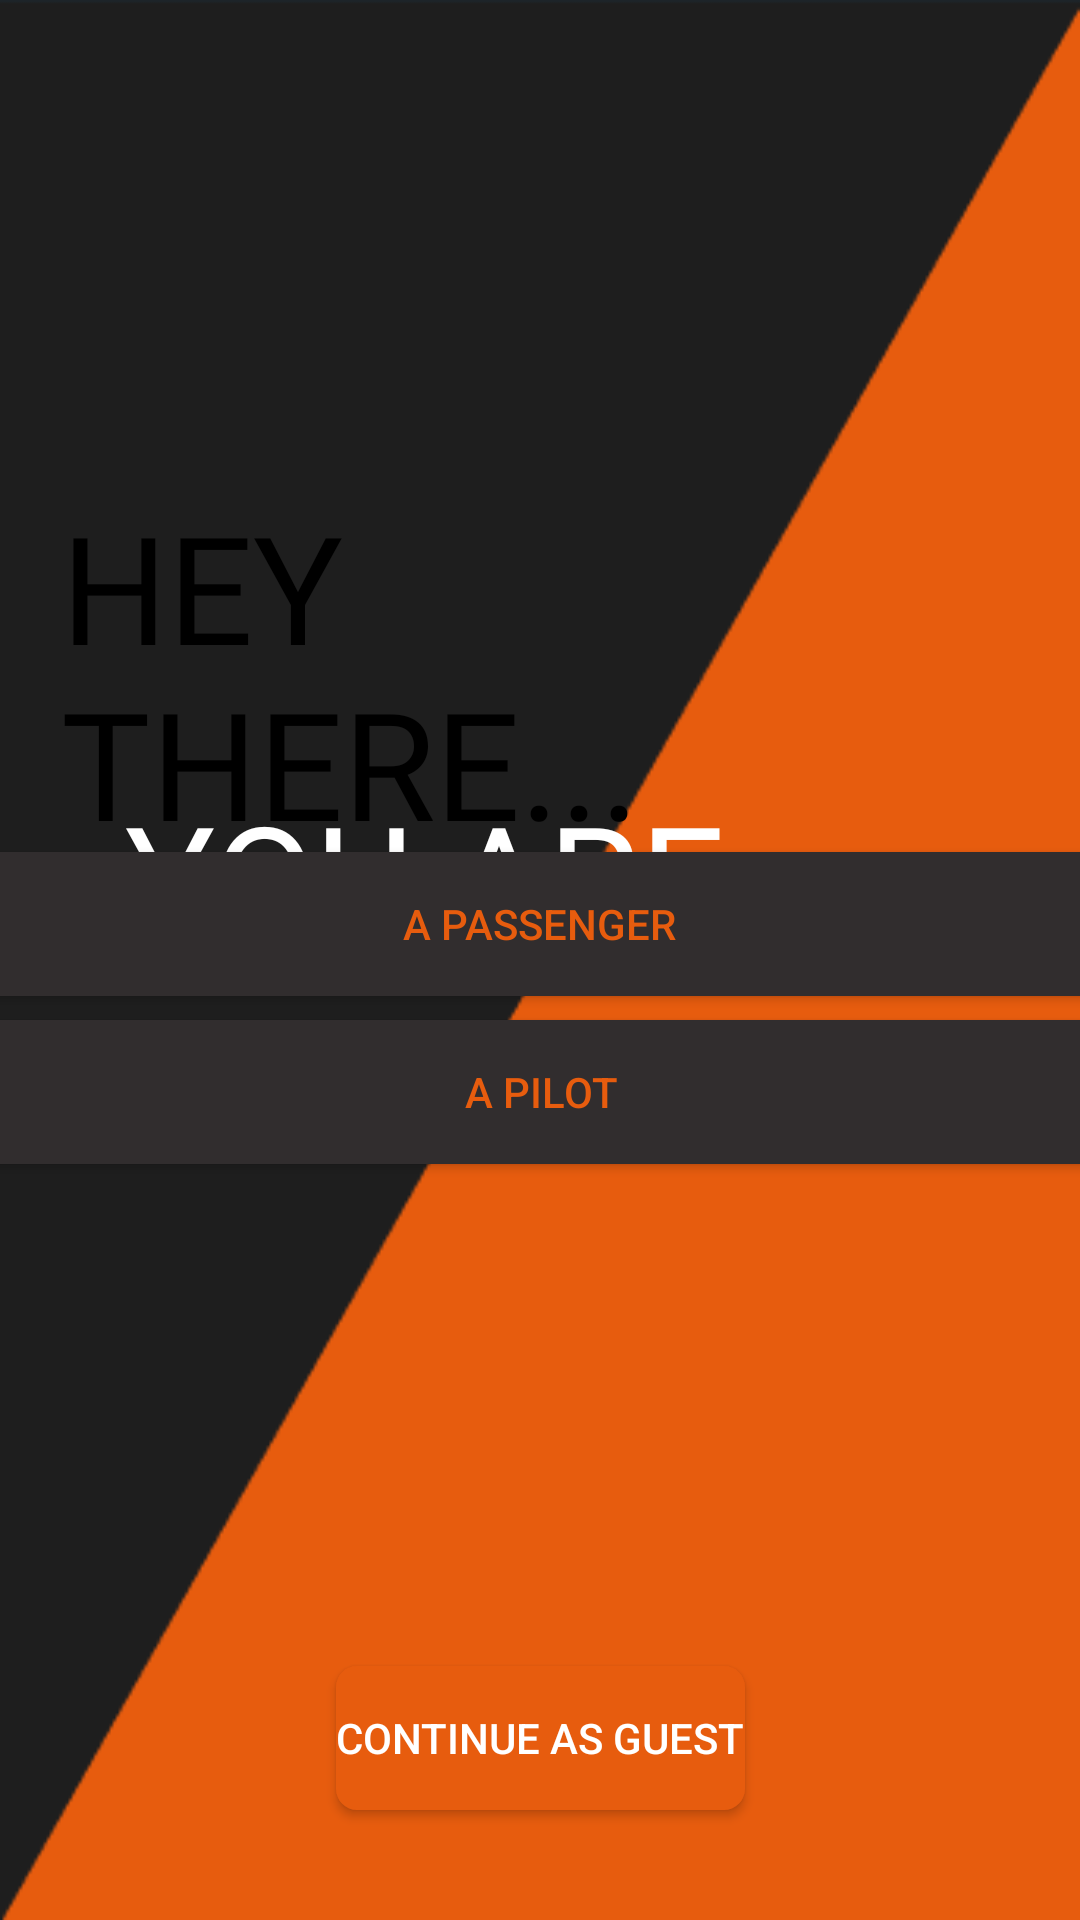

Layout XML and referenced resources for this Android screen:
<!-- AndroidManifest.xml: application theme Theme.Train_track -->
<!-- res/layout/activity_home.xml -->
<?xml version="1.0" encoding="utf-8"?>
<androidx.constraintlayout.widget.ConstraintLayout xmlns:android="http://schemas.android.com/apk/res/android"
    xmlns:app="http://schemas.android.com/apk/res-auto"
    xmlns:tools="http://schemas.android.com/tools"
    android:layout_width="match_parent"
    android:layout_height="match_parent"
    tools:context=".user_home_page"
    android:background="@drawable/x"
    tools:ignore="MissingConstraints">

    <TextView
        android:layout_width="219dp"
        android:layout_height="wrap_content"
        android:fontFamily="@font/black_han_sans"
        android:text="HEY THERE..."
        android:textColor="#000000"
        android:textSize="50sp"
        app:layout_constraintBottom_toBottomOf="parent"
        app:layout_constraintEnd_toEndOf="parent"
        app:layout_constraintHorizontal_bias="0.145"
        app:layout_constraintStart_toStartOf="parent"
        app:layout_constraintTop_toTopOf="parent"
        app:layout_constraintVertical_bias="0.315" />

    <TextView
        android:id="@+id/textView3"
        android:layout_width="wrap_content"
        android:layout_height="wrap_content"
        android:fontFamily="@font/black_han_sans"
        android:text="YOU ARE"
        android:textColor="#fff"
        android:textSize="50sp"
        app:layout_constraintBottom_toBottomOf="parent"
        app:layout_constraintEnd_toEndOf="parent"
        app:layout_constraintHorizontal_bias="0.26"
        app:layout_constraintStart_toStartOf="parent"
        app:layout_constraintTop_toTopOf="parent"
        app:layout_constraintVertical_bias="0.451" />

    <ImageView
        android:id="@+id/imageView2"
        android:layout_width="150dp"
        android:layout_height="150dp"
        android:layout_marginStart="28dp"
        android:transitionName="logo"
        app:layout_constraintBottom_toBottomOf="parent"
        app:layout_constraintStart_toStartOf="parent"
        app:layout_constraintTop_toTopOf="parent"
        app:layout_constraintVertical_bias="0.063"
        app:srcCompat="@drawable/train" />

    <Button
        android:id="@+id/passen_button"
        android:layout_width="390dp"
        android:layout_height="wrap_content"
        android:layout_marginBottom="308dp"
        android:background="@drawable/btn"
        android:text="A PASSENGER"
        android:textColor="@color/orange"
        app:cornerRadius="@dimen/material_emphasis_disabled"
        app:layout_constraintBottom_toBottomOf="parent"
        app:layout_constraintEnd_toEndOf="parent"
        app:layout_constraintHorizontal_bias="0.523"
        app:layout_constraintStart_toStartOf="parent" />

    <Button
        android:id="@+id/pil_but"
        style="@style/Widget.AppCompat.Button"
        android:layout_width="390dp"
        android:layout_height="wrap_content"
        android:layout_marginBottom="252dp"
        android:background="@drawable/btn"
        android:text="A PILOT"
        android:textColor="@color/orange"
        app:layout_constraintBottom_toBottomOf="parent"
        app:layout_constraintEnd_toEndOf="parent"
        app:layout_constraintStart_toStartOf="parent" />

    <Button
        android:id="@+id/guest"
        android:layout_width="wrap_content"
        android:layout_height="wrap_content"
        android:background="@drawable/btn_g"
        android:text="CONTINUE AS GUEST"
        android:textColor="@color/white"
        app:layout_constraintBottom_toBottomOf="parent"
        app:layout_constraintEnd_toEndOf="parent"
        app:layout_constraintStart_toStartOf="parent"
        app:layout_constraintTop_toTopOf="parent"
        app:layout_constraintVertical_bias="0.938" />


</androidx.constraintlayout.widget.ConstraintLayout>
<!-- resources referenced by this layout -->
<resources>
  <color name="orange">#E75C0E</color>
  <color name="white">#FFFFFFFF</color>
  <!-- drawable btn (drawable) -->
  <?xml version="1.0" encoding="utf-8"?>
  <shape android:shape="rectangle"
      xmlns:android="http://schemas.android.com/apk/res/android"
      >
      <solid android:color="#312D2E"></solid>
      <corners android:radius="7dp"></corners>
  
  
  </shape>
  <!-- drawable btn_g (drawable) -->
  <?xml version="1.0" encoding="utf-8"?>
  <shape android:shape="rectangle"
      xmlns:android="http://schemas.android.com/apk/res/android"
      >
      <solid android:color="@color/orange"></solid>
      <stroke android:color="@color/black"
          ></stroke>
      <corners android:radius="7dp"></corners>
  
  
  </shape>
  <!-- drawable x: png bitmap (drawable, 5947 bytes) -->
  <style name="Theme.Train_track" parent="Base.Theme.Train_track" />
  <color name="black">#FF000000</color>
  <style name="Base.Theme.Train_track" parent="Theme.AppCompat.Light.NoActionBar">
          <item name="android:windowTranslucentStatus">
              false
          </item>
          <item name="android:statusBarColor">
              @android:color/transparent
          </item>
  
          
          
      </style>
</resources>
